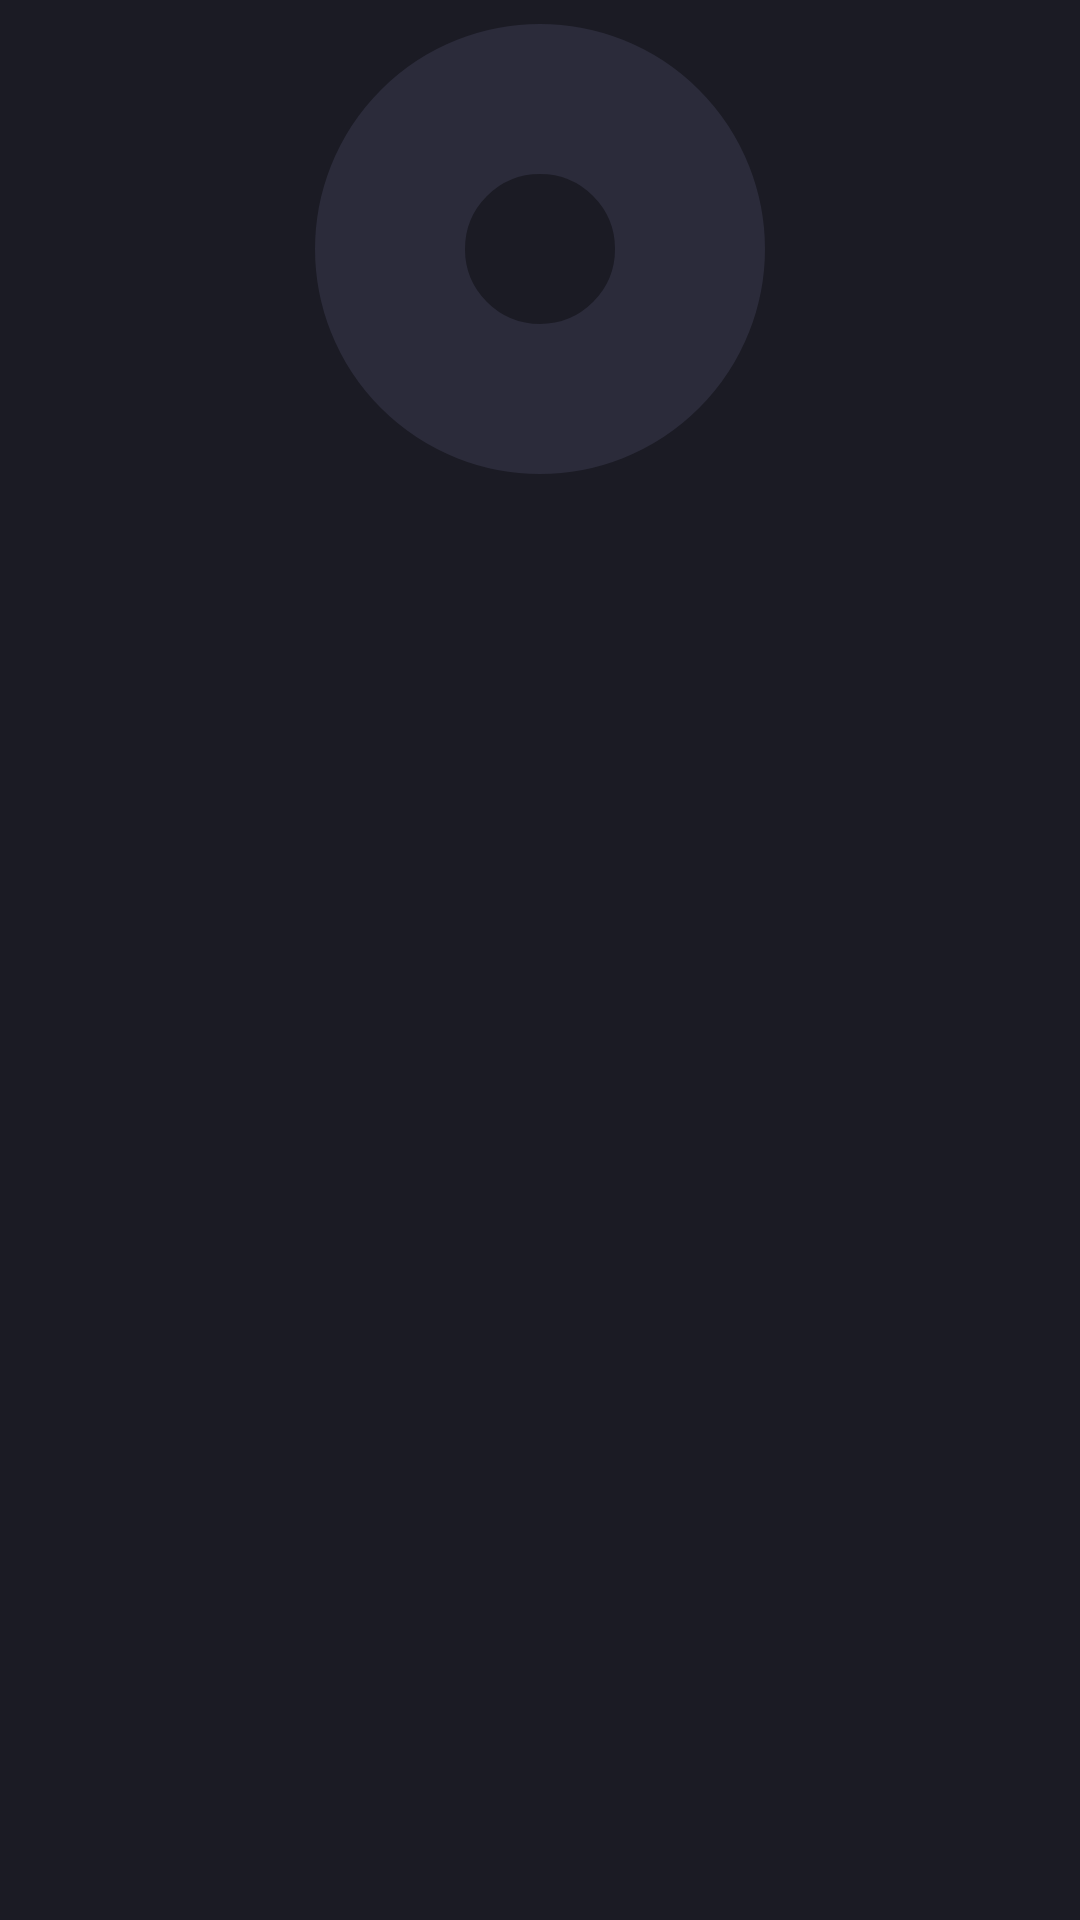

Android layout source for this screen:
<!-- AndroidManifest.xml: application theme AppTheme -->
<!-- res/layout/artist_item.xml -->
<?xml version="1.0" encoding="utf-8"?>
<LinearLayout xmlns:android="http://schemas.android.com/apk/res/android"
              xmlns:tools="http://schemas.android.com/tools"
              android:layout_width="match_parent"
              android:layout_height="match_parent"
              android:orientation="vertical">

    <ImageView
        android:id="@+id/album_art"
        android:layout_width="150dp"
        android:layout_height="150dp"
        android:layout_gravity="center_horizontal"
        android:layout_margin="@dimen/spacing_small"
        android:contentDescription="@string/content_description_album_art"
        android:src="@drawable/vinyl" />

    <TextView
        android:id="@+id/artist_name"
        android:layout_width="wrap_content"
        android:layout_height="wrap_content"
        android:layout_gravity="center_horizontal"
        tools:text="和楽器バンド" />
</LinearLayout>
<!-- resources referenced by this layout -->
<resources>
  <dimen name="spacing_small">8dp</dimen>
  <!-- drawable vinyl (drawable) -->
  <?xml version="1.0" encoding="utf-8"?>
  <shape xmlns:android="http://schemas.android.com/apk/res/android"
         android:innerRadius="0dp"
         android:shape="ring"
         android:thicknessRatio="2"
         android:useLevel="false">
  
      <solid android:color="@android:color/transparent" />
  
      <size android:width="150dp"
            android:height="150dp"/>
  
      <stroke
          android:width="100dp"
          android:color="@color/super_dark_purple" />
  </shape>
  <style name="AppTheme" parent="Theme.AppCompat">
          
          <item name="android:windowContentOverlay">@null</item>
          <item name="android:editTextStyle">@style/EditText</item>
          <item name="android:textColorPrimary">@android:color/white</item>
          <item name="colorPrimary">@color/purple</item>
          <item name="colorPrimaryDark">@color/dark_purple</item>
          <item name="colorAccent">@color/purple</item>
          <item name="android:windowBackground">@color/black_purple</item>
      </style>
  <color name="super_dark_purple">#2B2B3A</color>
  <style name="EditText" parent="Widget.AppCompat.EditText">
          <item name="android:textColor">@android:color/white</item>
          <item name="android:textColorHint">@color/super_dark_purple</item>
          <item name="android:textSize">@dimen/font_normal</item>
      </style>
  <color name="purple">#673AB7</color>
  <color name="dark_purple">#522E92</color>
  <color name="black_purple">#1B1B24</color>
  <dimen name="font_normal">14sp</dimen>
</resources>
